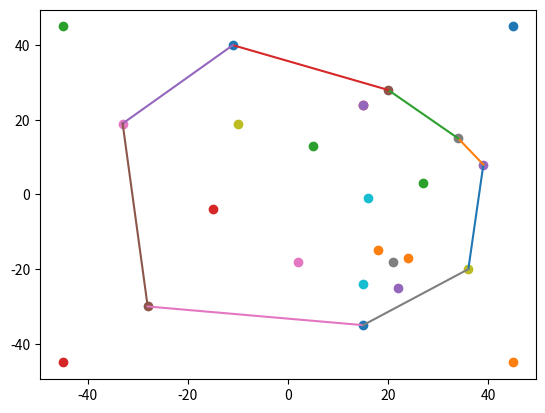

The script that saved this image:
'''
Дано:
P = {p1(x1, y1), p2(x2, y2), … , pn(xn, yn)} – произвольное множество точек на плоскости,
причем точки в множестве генерируются не сразу, а последовательно одна за другой.

Необходимо реализовать построение выпуклой оболочки для каждого из состояний множества P и создать соответствующую анимацию.

Примечания: 
Задача решается алгоритмом "Динамической выпуклой оболочки".
'''

import matplotlib.pyplot as plt
from random import randint, random
from numpy import sin, cos, sqrt
from time import sleep

def point():
	return [randint(-40, 40),randint(-40, 40)]

def line_segments(vertices):
	if len(vertices) == 0:
		return []
	line_segments = []
	for i in range(len(vertices) - 1):
		line_segments.append([vertices[i], vertices[i + 1]])
	line_segments.append([vertices[-1], vertices[0]])
	return line_segments	

def determinant(point_1, point_2, point_0):
	det = (point_2[0] - point_1[0])*(point_0[1] - point_1[1]) - (point_0[0] - point_1[0])*(point_2[1] - point_1[1])
	return det

def check_point(point_1, point_2, point_0):
	det = determinant(point_1, point_2, point_0)
	if (det == 0):
		return 0
	elif (det > 0):
		return -1
	else:
		return 1

def next(i, n):
	if (i == n):
		return 0
	return i + 1

def prev(i, n):
	if i:
		return i - 1
	return n

def visible_points(point, CH):
	i = 0
	n = len(CH) - 1

	right_point = []
	left_point = []

	while i <= n:
		if check_point(point, CH[i], CH[next(i, n)]) <= 0 and check_point(point, CH[i], CH[prev(i, n)]) < 0:
			right_point = CH[i]
			break
		i += 1

	i = 0

	while i <= n:
		if check_point(point, CH[i], CH[next(i, n)]) >= 0 and check_point(point, CH[i], CH[prev(i, n)]) > 0:
			left_point = CH[i]
			break
		i += 1

	return [left_point, right_point]

def dynamic_convex_hull(new_point, P, CH):
	if len(P) == 1:
		CH.append(P[0])
		return CH

	if len(P) == 2:
		if new_point == P[0]:
			return CH
		else:
			CH.append(new_point)
			return CH

	if len(P) == 3:
		if P[0] == P[1] == new_point:
			return CH
		elif P[0] == P[1] != new_point or P[0] == new_point != P[1] or P[1] == new_point != P[0]:
			return CH
		elif P[0] != P[1] != new_point and check_point(P[0], P[1], new_point):
			if check_point(P[0], P[1], new_point) < 0:
				CH.append(new_point)
				return CH
			else:
				CH = [P[0], new_point, P[1]]
				return CH
		else:
			CH = [min_point(P), max_point(P)]
			return CH
	else:
		v_p = visible_points(new_point, CH)

		if v_p == [[],[]]:
			return CH

		left_point = v_p[0]
		right_point = v_p[1]

		if right_point == []:
			left_point_index = CH.index(left_point)
			if left_point_index == len(CH) - 1:
				right_point = CH[0]
			else:
				right_point = CH[left_point_index + 1]			
		elif left_point == []:
			right_point_index = CH.index(right_point)
			if right_point_index == 0:
				left_point = CH[-1]
			else:
				left_point = CH[right_point_index - 1]

		left_point_index = CH.index(left_point)
		right_point_index = CH.index(right_point)

		if left_point_index == len(CH) - 1 and right_point_index == 0:
			CH.append(new_point)
			return CH
		elif left_point_index + 1 == right_point_index:
			CH.insert(right_point_index, new_point)
			return CH
		elif left_point_index < right_point_index:
			new_CH = []

			for i in CH:
				new_CH.append(i)
				if i == CH[left_point_index]:
					break
			
			new_CH.append(new_point)

			i = right_point_index

			while i < len(CH):
				new_CH.append(CH[i])
				i += 1

			return new_CH
		else:
			new_CH = []

			i = right_point_index

			while i <= left_point_index:
				new_CH.append(CH[i])
				i += 1

			new_CH.append(new_point)
			return new_CH

def draw_line_segment(point_1, point_2):
	plt.plot([point_1[0], point_2[0]],[point_1[1], point_2[1]])

def plot_task(points):
	plt.ion()

	P = []
	CH = []

	i = 0

	while i < len(points):
		plt.clf()

		plt.scatter(45, 45)
		plt.scatter(45, -45)
		plt.scatter(-45, 45)
		plt.scatter(-45, -45)

		if points[i] not in P:

			P.append(points[i])

			new_point = points[i]

			CH = dynamic_convex_hull(new_point, P, CH)

			l_s = line_segments(CH)

		for j in range(len(P)):
			plt.scatter(P[j][0], P[j][1])
		plt.scatter(new_point[0], new_point[1])

		if len(CH):
			for j in range(len(CH) - 1):
				draw_line_segment(CH[j], CH[j + 1])
			draw_line_segment(CH[0], CH[-1])

		i += 1

		plt.draw()
		plt.gcf().canvas.flush_events()

		sleep(0.3)		

	plt.ioff()
	plt.show()
	
def main():   
	points = [point() for i in range(20)]

	plot_task(points)

if __name__ == '__main__':
	main()